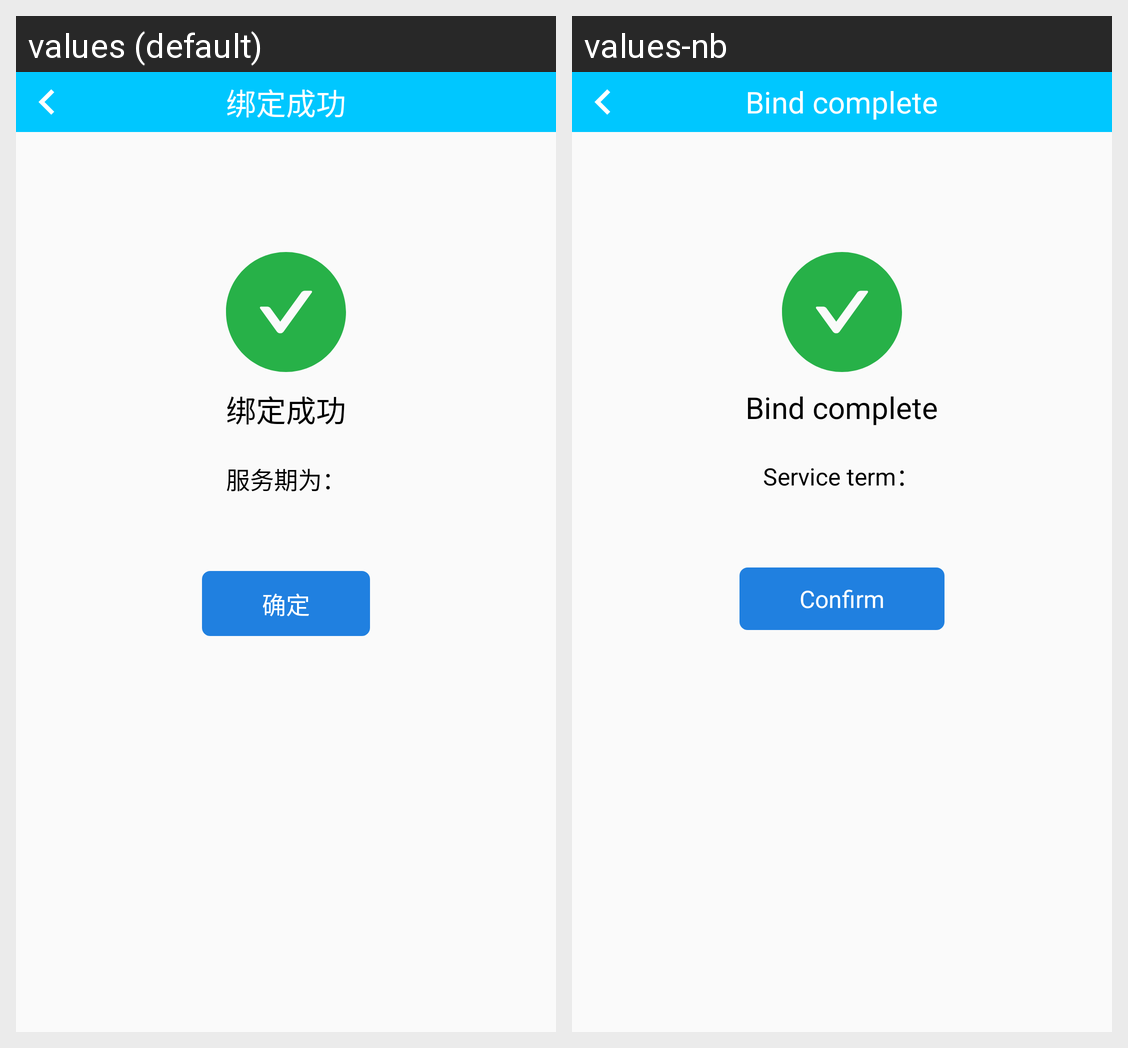

The Android screen above is rendered under two locales of the same app. Produce the string resources it draws, with the default and per-locale values.
Android screen res/layout/activity_bind_complete.xml rendered under 2 locales, left to right: values (default), values-nb. Device: Nexus 5 (rendered at 1080×1920; each locale shown at half size, 540×960, under a caption strip naming it); theme AppTheme.
Strings drawn on this screen, with the default value and each locale's value (text and hints the layout hard-codes, and strings that could not be matched under every locale, appear in the picture but are not listed):

str_bind_complete
  values: 绑定成功
  values-nb: Bind complete

str_bind_service_term
  values: 服务期为：
  values-nb: Service term：

str_confirm
  values: 确定
  values-nb: Confirm
